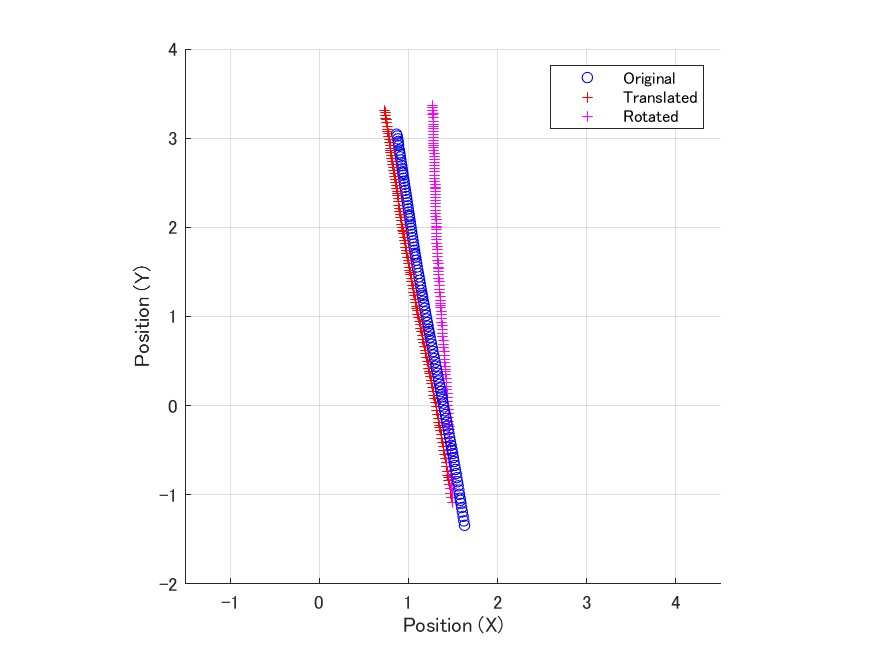

The data file committed next to this chart (first rows):
0, -1.08255429803341, 1.5890256000373, 1.49351641988243
0.008333, -1.032, 1.621, 1.491
0.01667, -0.9812, 1.652, 1.489
0.025, -0.9304, 1.683, 1.487
0.03333, -0.8808, 1.713, 1.485
0.04167, -0.8325, 1.741, 1.484
0.05, -0.7988, 1.76, 1.482
0.05833, -0.7741, 1.774, 1.481
0.06667, -0.7304, 1.798, 1.479
0.075, -0.6818, 1.825, 1.478
0.08333, -0.6344, 1.849, 1.476
0.09167, -0.5872, 1.873, 1.474
0.1, -0.5411, 1.895, 1.472
0.1083, -0.4949, 1.917, 1.47
0.1167, -0.4481, 1.938, 1.467
0.125, -0.4024, 1.958, 1.465
0.1333, -0.3585, 1.977, 1.463
0.1417, -0.3133, 1.996, 1.461
0.15, -0.2666, 2.014, 1.458
0.1583, -0.2349, 2.026, 1.456
0.1667, -0.2122, 2.034, 1.455
0.175, -0.1736, 2.047, 1.453
0.1833, -0.1304, 2.062, 1.45
0.1917, -0.08559, 2.075, 1.447
0.2, -0.04043, 2.089, 1.444
0.2083, 0.004332, 2.101, 1.442
0.2167, 0.04864, 2.113, 1.439
0.225, 0.09048, 2.123, 1.436
0.2333, 0.1327, 2.133, 1.434
0.2417, 0.1762, 2.142, 1.431
0.25, 0.2198, 2.15, 1.428
0.2583, 0.2634, 2.157, 1.425
0.2667, 0.3064, 2.163, 1.422
0.275, 0.3486, 2.169, 1.419
0.2833, 0.3793, 2.173, 1.416
0.2917, 0.4013, 2.175, 1.415
0.3, 0.438, 2.178, 1.412
0.3083, 0.4794, 2.182, 1.41
0.3167, 0.5204, 2.184, 1.407
0.325, 0.5613, 2.186, 1.403
0.3333, 0.6041, 2.187, 1.4
0.3417, 0.647, 2.187, 1.397
0.35, 0.688, 2.187, 1.394
0.3583, 0.7293, 2.186, 1.39
0.3667, 0.7724, 2.184, 1.387
0.375, 0.8149, 2.181, 1.384
0.3833, 0.8556, 2.178, 1.381
0.3917, 0.8963, 2.174, 1.378
0.4, 0.9369, 2.17, 1.375
0.4083, 0.9777, 2.165, 1.372
0.4167, 1.019, 2.159, 1.369
0.425, 1.059, 2.152, 1.366
0.4333, 1.099, 2.145, 1.363
0.4417, 1.125, 2.14, 1.361
0.45, 1.146, 2.136, 1.36
0.4583, 1.185, 2.128, 1.358
0.4667, 1.226, 2.118, 1.355
0.475, 1.267, 2.108, 1.353
0.4833, 1.307, 2.097, 1.35
0.4917, 1.348, 2.086, 1.347
0.5, 1.388, 2.073, 1.345
... 60 more rows
